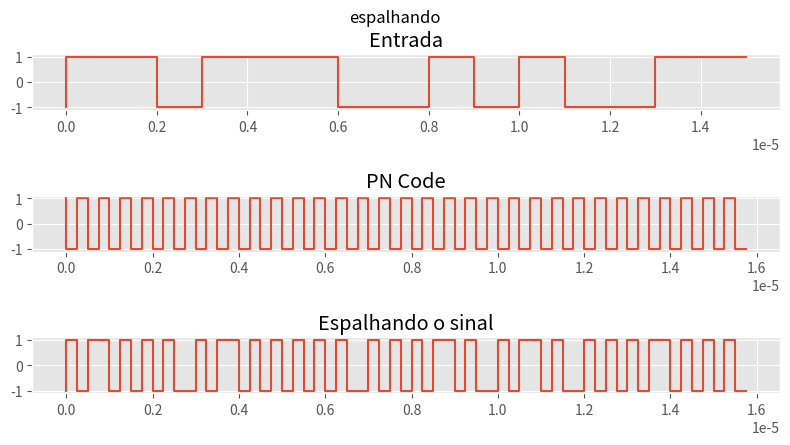
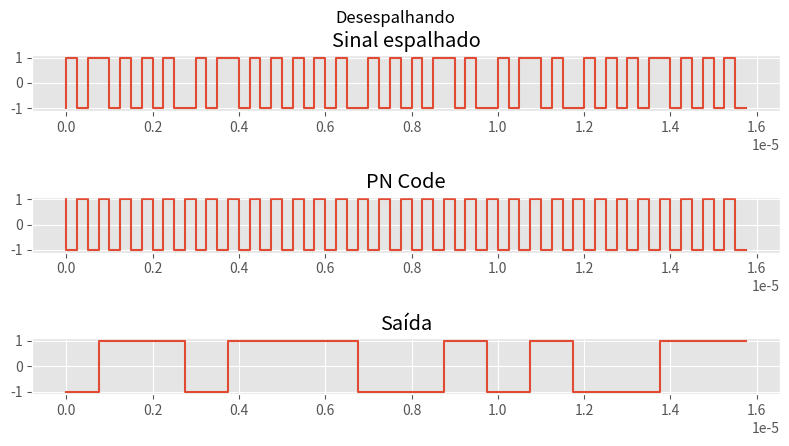

Source code (Python) for these figures, in order:
import numpy as np
import matplotlib.pyplot as plt
from scipy import signal

plt.style.use('ggplot')

bi = np.random.randint(0,2,16)
print(bi)
b = 2*bi-1
print(b)
ln=len(b)
print(ln)
sig_len=4

bb=b.repeat(sig_len)
print(len(bb))
bbx=np.arange(sig_len*ln)
Rb = int(1000000) #taxa de amostragem
Tb = 1/Rb #periodo do bit
Tc = Tb/4 #periodo do chip

 #delta t
t_max = float((16*sig_len-1)*Tc)#tempo maximo
print(t_max)
print(Tc)
vetor_tempo=[]
vetor_tempo_bit = []
for i in np.arange(0,t_max+Tc,Tc):# gerando vetor tempo
    vetor_tempo.append(i)
for i in np.arange(0,t_max+Tc,0.000001):# gerando vetor tempo
    vetor_tempo_bit.append(i)
print(vetor_tempo_bit)
print(len(vetor_tempo_bit))
lens=len(bb)
print(lens)
# Sinal entrada
plt.figure(figsize=(8, 4.5))
plt.suptitle(r'espalhando')
plt.subplot(311)
plt.step(vetor_tempo_bit,b)
plt.title(r'Entrada')

#PN Code
chip = [1,-1,1,-1,1,-1,1,-1,1,-1,1,-1,1,-1,1,-1,1,-1,1,-1,1,-1,1,-1,1,-1,1,-1,1,-1,1,-1,1,-1,1,-1,1,-1,1,-1,1,-1,1,-1,1,-1,1,-1,1,-1,1,-1,1,-1,1,-1,1,-1,1,-1,1,-1,1,-1]
pr_sig=chip
print(pr_sig)
plt.subplot(312)
plt.step(vetor_tempo,pr_sig)
plt.title(r'PN Code')

# Spread Signal
C=np.multiply(bb,pr_sig)
print(sum(C))
if sum(C) != 0:
    pass
else:
    plt.subplot(313)
    plt.step(vetor_tempo,C)
    plt.title(r'Espalhando o sinal')
    plt.tight_layout()
    plt.subplots_adjust(top=0.88)
    ## De-spreading data
    plt.figure(figsize=(8, 4.5))
    plt.suptitle(r'Desespalhando')
    plt.subplot(311)
    C = np.multiply(bb, pr_sig)
    plt.step(vetor_tempo, C)
    plt.title(r'Sinal espalhado')
    plt.subplot(312)
    plt.step(vetor_tempo, pr_sig)
    plt.title(r'PN Code')
    D = np.multiply(C, pr_sig)
    plt.subplot(313)
    plt.step(vetor_tempo, D)
    plt.title(r'Saída')
    plt.tight_layout()
    plt.subplots_adjust(top=0.88)

# De-spreading with wrong PN code
#plt.figure(figsize=(8, 4.5))
#plt.suptitle(r'Desespalhando o sinal com PN errado')
#plt.subplot(311)
#plt.step(bbx,C)
#plt.title(r'Sinal Espalhado')
#plt.subplot(312)
#pr_sig_w=np.random.randint(2, size=lens)
#plt.step(bbx,pr_sig_w)
#plt.title(r'Pn Code')
#D=np.logical_xor(C,pr_sig_w)
#plt.subplot(313)
#plt.step(bbx,D)
#plt.title('Saida')

plt.tight_layout()
plt.subplots_adjust(top=0.88)

plt.show()